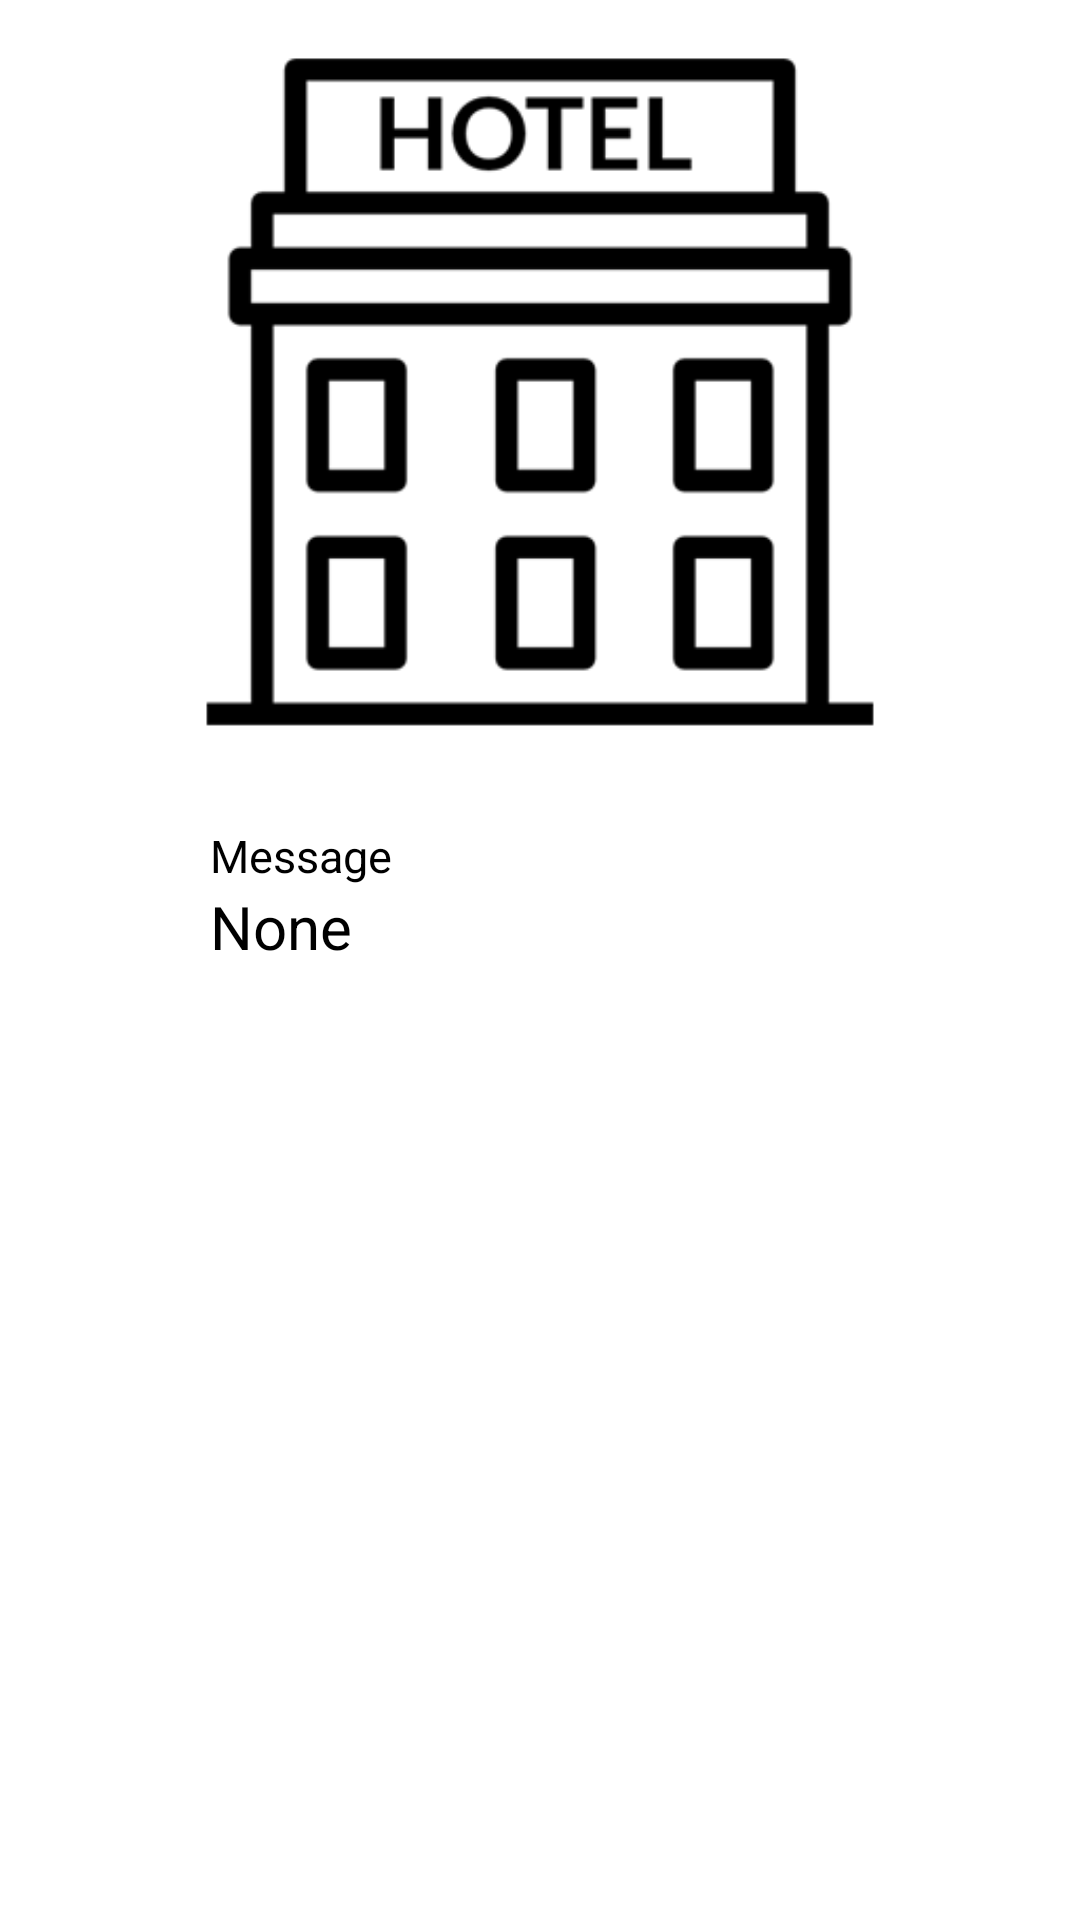

Reconstruct the res/layout file that produces this screen, plus the resources it refers to.
<!-- AndroidManifest.xml: application theme Theme.Hotel -->
<!-- res/layout/activity_agent_page_profile.xml -->
<?xml version="1.0" encoding="utf-8"?>
<LinearLayout xmlns:android="http://schemas.android.com/apk/res/android"
    xmlns:app="http://schemas.android.com/apk/res-auto"
    xmlns:tools="http://schemas.android.com/tools"
    android:layout_width="match_parent"
    android:layout_height="match_parent"
    android:orientation="vertical"
    tools:context=".travel.agent_page_profile">


    <ImageView
        android:id="@+id/image"
        android:layout_width="wrap_content"
        android:layout_height="250dp"
        android:src="@drawable/logo1"
        android:layout_centerHorizontal="true"
        android:scaleType="centerCrop"/>

    <RelativeLayout

        android:id="@+id/relativename"
        android:layout_width="match_parent"
        android:layout_height="wrap_content"
        android:layout_below="@id/image"
        android:layout_marginTop="5dp"
        android:paddingVertical="10dp">



    </RelativeLayout>

    <RelativeLayout
        android:id="@+id/relativemessage"
        android:layout_width="match_parent"
        android:layout_height="wrap_content"
        android:layout_below="@id/relativename"
        android:paddingVertical="10dp">

        <LinearLayout
            android:layout_width="wrap_content"
            android:layout_height="wrap_content"
            android:orientation="vertical"
            android:layout_marginStart="70dp">

            <TextView
                android:layout_marginRight="20dp"
                android:layout_width="wrap_content"
                android:layout_height="wrap_content"
                android:text="Message"
                android:textSize="15sp"/>

            <TextView
                android:layout_marginRight="20dp"
                android:id="@+id/usermessage1"
                android:layout_width="wrap_content"
                android:layout_height="wrap_content"
                android:text="None"
                android:textColor="@color/black"
                android:textSize="20sp"/>


        </LinearLayout>

    </RelativeLayout>
</LinearLayout>
<!-- resources referenced by this layout -->
<resources>
  <color name="black">#FF000000</color>
  <!-- drawable logo1: png bitmap (drawable, 8728 bytes) -->
  <style name="Theme.Hotel" parent="Theme.MaterialComponents.DayNight.NoActionBar">
          
          <item name="colorPrimary">@color/purple_200</item>
          <item name="colorPrimaryVariant">@color/purple_700</item>
          <item name="colorOnPrimary">@color/black</item>
          
          <item name="colorSecondary">@color/teal_200</item>
          <item name="colorSecondaryVariant">@color/teal_200</item>
          <item name="colorOnSecondary">@color/black</item>
          
          <item name="android:statusBarColor" tools:targetApi="l">?attr/colorPrimaryVariant</item>
          
      </style>
  <color name="purple_200">#FFBB86FC</color>
  <color name="purple_700">#FF3700B3</color>
  <color name="teal_200">#FF03DAC5</color>
</resources>
